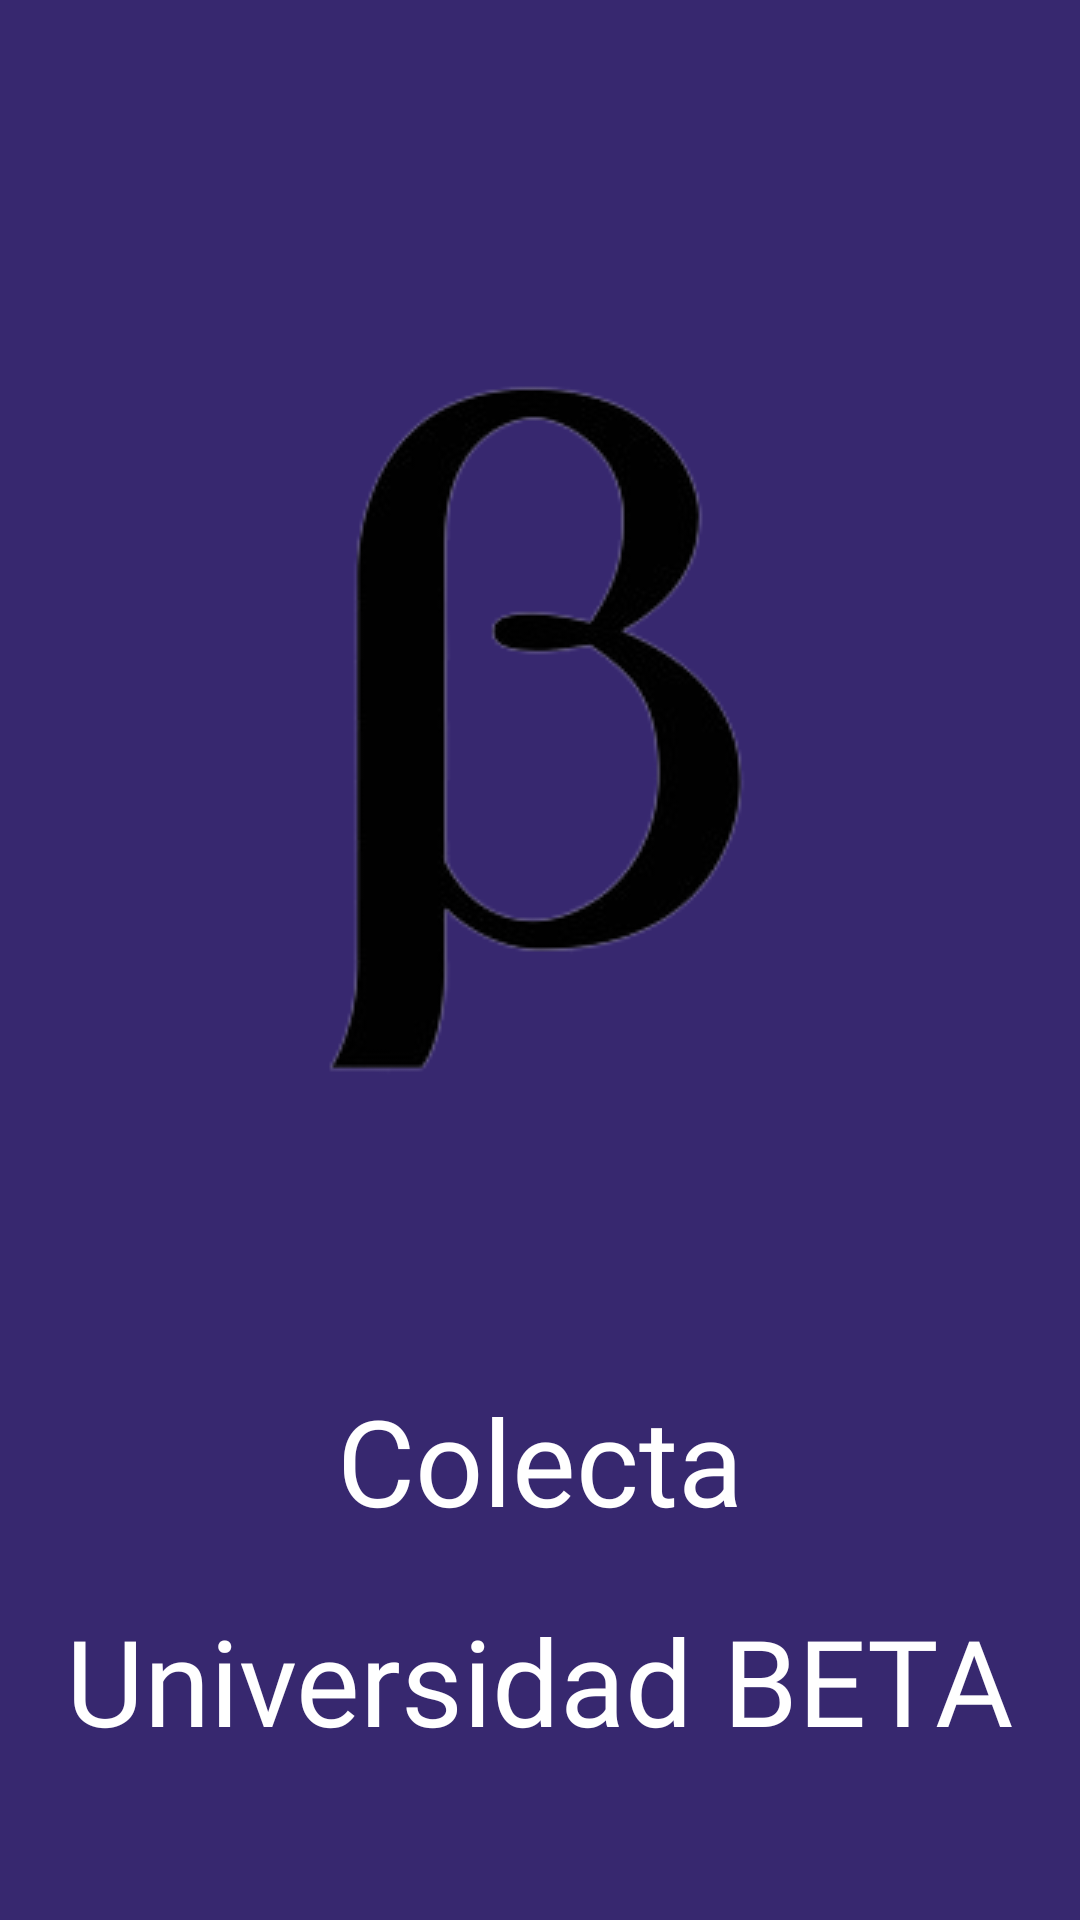

The Android layout XML behind this screen, and the referenced resources:
<!-- AndroidManifest.xml: application theme Theme.ColectaUBeta -->
<!-- res/layout/activity_main.xml -->
<?xml version="1.0" encoding="utf-8"?>
<androidx.constraintlayout.widget.ConstraintLayout xmlns:android="http://schemas.android.com/apk/res/android"
    xmlns:app="http://schemas.android.com/apk/res-auto"
    xmlns:tools="http://schemas.android.com/tools"
    android:layout_width="match_parent"
    android:layout_height="match_parent"
    android:background="@color/morado_launch"
    tools:context=".MainActivity">

    <ImageView
        android:id="@+id/imageView_logoLaunch"
        android:layout_width="wrap_content"
        android:layout_height="wrap_content"
        android:layout_marginStart="50dp"
        android:layout_marginTop="100dp"
        android:layout_marginEnd="50dp"
        android:contentDescription="@string/logo"
        app:layout_constraintEnd_toEndOf="parent"
        app:layout_constraintStart_toStartOf="parent"
        app:layout_constraintTop_toTopOf="parent"
        app:srcCompat="@drawable/logo"
        tools:ignore="ImageContrastCheck" />

    <TextView
        android:id="@+id/textView_colecta"
        android:layout_width="wrap_content"
        android:layout_height="wrap_content"
        android:layout_marginTop="100dp"
        android:fontFamily="@font/adamina"
        android:text="@string/colecta"
        android:textAlignment="center"
        android:textColor="@color/white"
        android:textSize="40sp"
        app:layout_constraintEnd_toEndOf="parent"
        app:layout_constraintStart_toStartOf="parent"
        app:layout_constraintTop_toBottomOf="@+id/imageView_logoLaunch" />

    <TextView
        android:id="@+id/textView_universidad"
        android:layout_width="wrap_content"
        android:layout_height="wrap_content"
        android:layout_marginTop="20dp"
        android:fontFamily="@font/adamina"
        android:text="@string/universidad_beta"
        android:textAlignment="center"
        android:textColor="@color/white"
        android:textSize="40sp"
        app:layout_constraintEnd_toEndOf="parent"
        app:layout_constraintHorizontal_bias="0.497"
        app:layout_constraintStart_toStartOf="parent"
        app:layout_constraintTop_toBottomOf="@+id/textView_colecta" />

    <ProgressBar
        android:id="@+id/progressBar_ProcesandoDonativo"
        style="?android:attr/progressBarStyleHorizontal"
        android:layout_width="200dp"
        android:layout_height="wrap_content"
        android:layout_marginTop="200dp"
        android:progressTint="@color/white"
        app:layout_constraintEnd_toEndOf="parent"
        app:layout_constraintStart_toStartOf="parent"
        app:layout_constraintTop_toBottomOf="@+id/textView_universidad" />
</androidx.constraintlayout.widget.ConstraintLayout>
<!-- resources referenced by this layout -->
<resources>
  <color name="morado_launch">#37286F</color>
  <color name="white">#FFFFFFFF</color>
  <!-- drawable logo: png bitmap (drawable-v24, 15331 bytes) -->
  <string name="colecta">Colecta</string>
  <string name="logo" translatable="false">logo</string>
  <string name="universidad_beta">Universidad BETA</string>
  <style name="Theme.ColectaUBeta" parent="Theme.AppCompat.DayNight.NoActionBar">
          
          <item name="colorPrimary">@color/purple_500</item>
          <item name="colorPrimaryVariant">@color/purple_700</item>
          <item name="colorOnPrimary">@color/white</item>
          
          <item name="colorSecondary">@color/teal_200</item>
          <item name="colorSecondaryVariant">@color/teal_700</item>
          <item name="colorOnSecondary">@color/black</item>
          
          <item name="android:statusBarColor">?attr/colorPrimaryVariant</item>
          
      </style>
  <color name="purple_500">#FF6200EE</color>
  <color name="purple_700">#FF3700B3</color>
  <color name="teal_200">#FF03DAC5</color>
  <color name="teal_700">#FF018786</color>
  <color name="black">#FF000000</color>
</resources>
